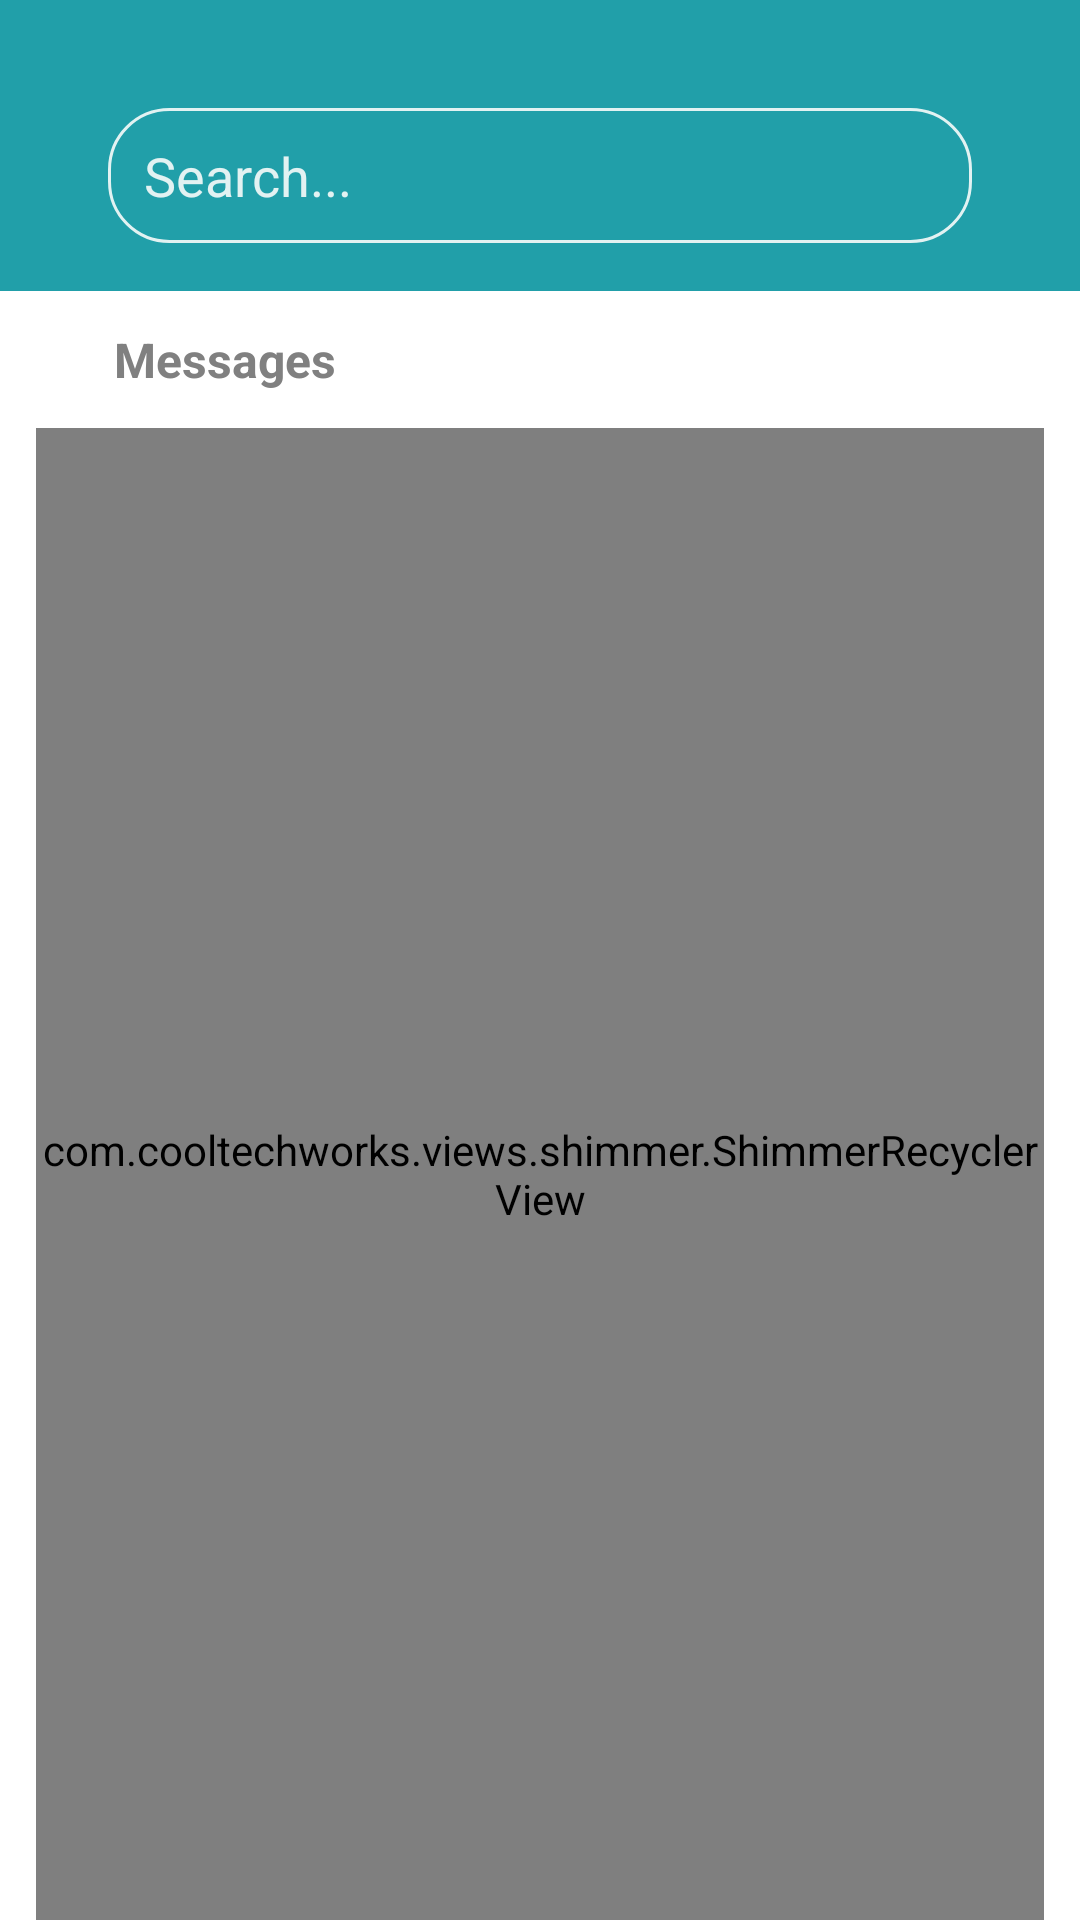

Android layout source for this screen:
<!-- AndroidManifest.xml: application theme Theme.MedTalk -->
<!-- res/layout/fragment_chat_list.xml -->
<?xml version="1.0" encoding="utf-8"?>
<FrameLayout xmlns:android="http://schemas.android.com/apk/res/android"
    xmlns:tools="http://schemas.android.com/tools"
    android:layout_width="match_parent"
    android:layout_height="match_parent"
    xmlns:app="http://schemas.android.com/apk/res-auto"
    android:background="@color/white"
    tools:context=".Fragments.ChatListFragment">

    <LinearLayout
        android:layout_width="match_parent"
        android:layout_height="match_parent"
        android:orientation="vertical">

        <LinearLayout
            android:layout_width="match_parent"
            android:layout_height="wrap_content"
            android:background="@color/myDarkColor"
            android:orientation="vertical">

            <EditText
                android:id="@+id/searchChat"
                android:layout_width="match_parent"
                android:layout_height="45dp"
                android:layout_alignParentStart="true"
                android:layout_alignParentTop="true"
                android:layout_alignParentEnd="true"
                android:layout_marginLeft="36dp"
                android:layout_marginTop="36dp"
                android:layout_marginRight="36dp"
                android:layout_marginBottom="16dp"
                android:background="@drawable/edittext"
                android:ems="10"
                android:hint="Search..."
                android:inputType="textPersonName"
                android:paddingLeft="12dp"
                android:textColor="@color/white"
                android:textColorHint="@color/editTextColor" />
        </LinearLayout>

        <TextView
            android:layout_width="match_parent"
            android:layout_height="wrap_content"
            android:layout_marginHorizontal="38dp"
            android:layout_marginVertical="12dp"
            android:text="Messages"
            android:textColor="@color/textColor"
            android:textSize="16sp"
            android:textStyle="bold" />

        <com.cooltechworks.views.shimmer.ShimmerRecyclerView
            android:id="@+id/searchPreChats"
            android:layout_width="match_parent"
            android:layout_height="match_parent"
            android:layout_below="@+id/_searchChat"
            android:layout_marginHorizontal="12dp"
            android:scrollIndicators="top"
            android:scrollbarStyle="outsideOverlay"
            app:shimmer_demo_angle="20"
            app:shimmer_demo_child_count="10"
            app:shimmer_demo_grid_child_count="2"
            app:shimmer_demo_layout="@layout/list_loading_layout"
            app:shimmer_demo_layout_manager_type="linear_vertical" />


    </LinearLayout>

</FrameLayout>
<!-- res/layout/list_loading_layout.xml (included above) -->
<?xml version="1.0" encoding="utf-8"?>
<androidx.constraintlayout.widget.ConstraintLayout xmlns:android="http://schemas.android.com/apk/res/android"
    xmlns:app="http://schemas.android.com/apk/res-auto"
    xmlns:tools="http://schemas.android.com/tools"
    android:layout_width="match_parent"
    android:layout_height="wrap_content"
    android:orientation="vertical">

    <LinearLayout
        android:layout_width="match_parent"
        android:layout_height="match_parent"
        android:layout_marginHorizontal="24dp"
        android:orientation="vertical"
        android:translationX="0dp"
        app:layout_constraintBottom_toBottomOf="parent"
        app:layout_constraintEnd_toEndOf="parent"
        app:layout_constraintStart_toStartOf="parent"
        app:layout_constraintTop_toTopOf="parent">

        <LinearLayout
            android:layout_width="match_parent"
            android:layout_height="match_parent"
            android:layout_marginLeft="8dp"
            android:layout_marginTop="8dp"
            android:layout_marginRight="8dp"
            android:gravity="center"
            android:orientation="horizontal">

            <View
                android:layout_width="50dp"
                android:layout_height="50dp"
                android:layout_gravity="center_vertical"
                android:background="@drawable/chat_button"
                android:padding="3dp"
                tools:ignore="MissingConstraints" />

            <LinearLayout
                android:layout_width="match_parent"
                android:layout_height="match_parent"
                android:layout_weight="1"
                android:gravity="center_vertical"
                android:orientation="vertical">

                <View
                    android:layout_width="wrap_content"
                    android:layout_height="18dp"
                    android:layout_marginStart="8dp"
                    android:layout_marginLeft="8dp"
                    android:layout_marginTop="2dp"
                    android:background="@color/textColor" />

                <View
                    android:layout_width="wrap_content"
                    android:layout_height="14dp"
                    android:layout_marginStart="8dp"
                    android:layout_marginLeft="8dp"
                    android:layout_marginTop="8dp"
                    android:background="@color/textColor" />

            </LinearLayout>


        </LinearLayout>

        <View
            android:layout_width="match_parent"
            android:layout_height="3dp"
            android:layout_marginTop="8dp"
            android:alpha="0.5"
            app:layout_constraintBottom_toBottomOf="parent"
            app:layout_constraintEnd_toEndOf="parent"
            app:layout_constraintHorizontal_bias="0.0"
            app:layout_constraintStart_toStartOf="parent" />

    </LinearLayout>



</androidx.constraintlayout.widget.ConstraintLayout>
<!-- resources referenced by this layout -->
<resources>
  <color name="editTextColor">#E2F2F2</color>
  <color name="myDarkColor">#219FA9</color>
  <color name="textColor">#808080</color>
  <color name="white">#FFFFFFFF</color>
  <!-- drawable chat_button (drawable) -->
  <?xml version="1.0" encoding="utf-8"?>
  <shape xmlns:android="http://schemas.android.com/apk/res/android" android:shape="oval">
      <solid
          android:color="@color/textColor"
          />
  </shape>
  <!-- drawable edittext (drawable) -->
  <?xml version="1.0" encoding="utf-8"?>
  <shape xmlns:android="http://schemas.android.com/apk/res/android" android:shape="rectangle">
  
      <corners
          android:radius="20dp"/>
  
      <stroke
          android:width="1dp"
          android:color="@color/editTextColor"/>
  
  </shape>
  <style name="Theme.MedTalk" parent="Theme.AppCompat.DayNight.NoActionBar">
          
          <item name="colorPrimary">@color/purple_500</item>
          <item name="colorPrimaryVariant">@color/purple_700</item>
          <item name="colorOnPrimary">@color/white</item>
          
          <item name="colorSecondary">@color/teal_200</item>
          <item name="colorSecondaryVariant">@color/teal_700</item>
          <item name="colorOnSecondary">@color/black</item>
          
          <item name="android:statusBarColor">@color/myLightColor</item>
          
          <item name="android:windowAnimationStyle">
              @style/MyCustomActivityAnimation</item>
      </style>
  <color name="purple_500">#FF6200EE</color>
  <color name="purple_700">#FF3700B3</color>
  <color name="teal_200">#FF03DAC5</color>
  <color name="teal_700">#EFE5DD</color>
  <color name="black">#FF000000</color>
  <color name="myLightColor">#06919D</color>
  <style name="MyCustomActivityAnimation" parent="@android:style/Animation.Activity">
          <item name="android:activityOpenEnterAnimation">
              @anim/slide_in_right</item>
          <item name="android:activityOpenExitAnimation">
              @anim/slide_out_left</item>
          <item name="android:activityCloseEnterAnimation">
              @anim/slide_in_left</item>
          <item name="android:activityCloseExitAnimation">
              @anim/slide_out_right</item>
      </style>
</resources>
